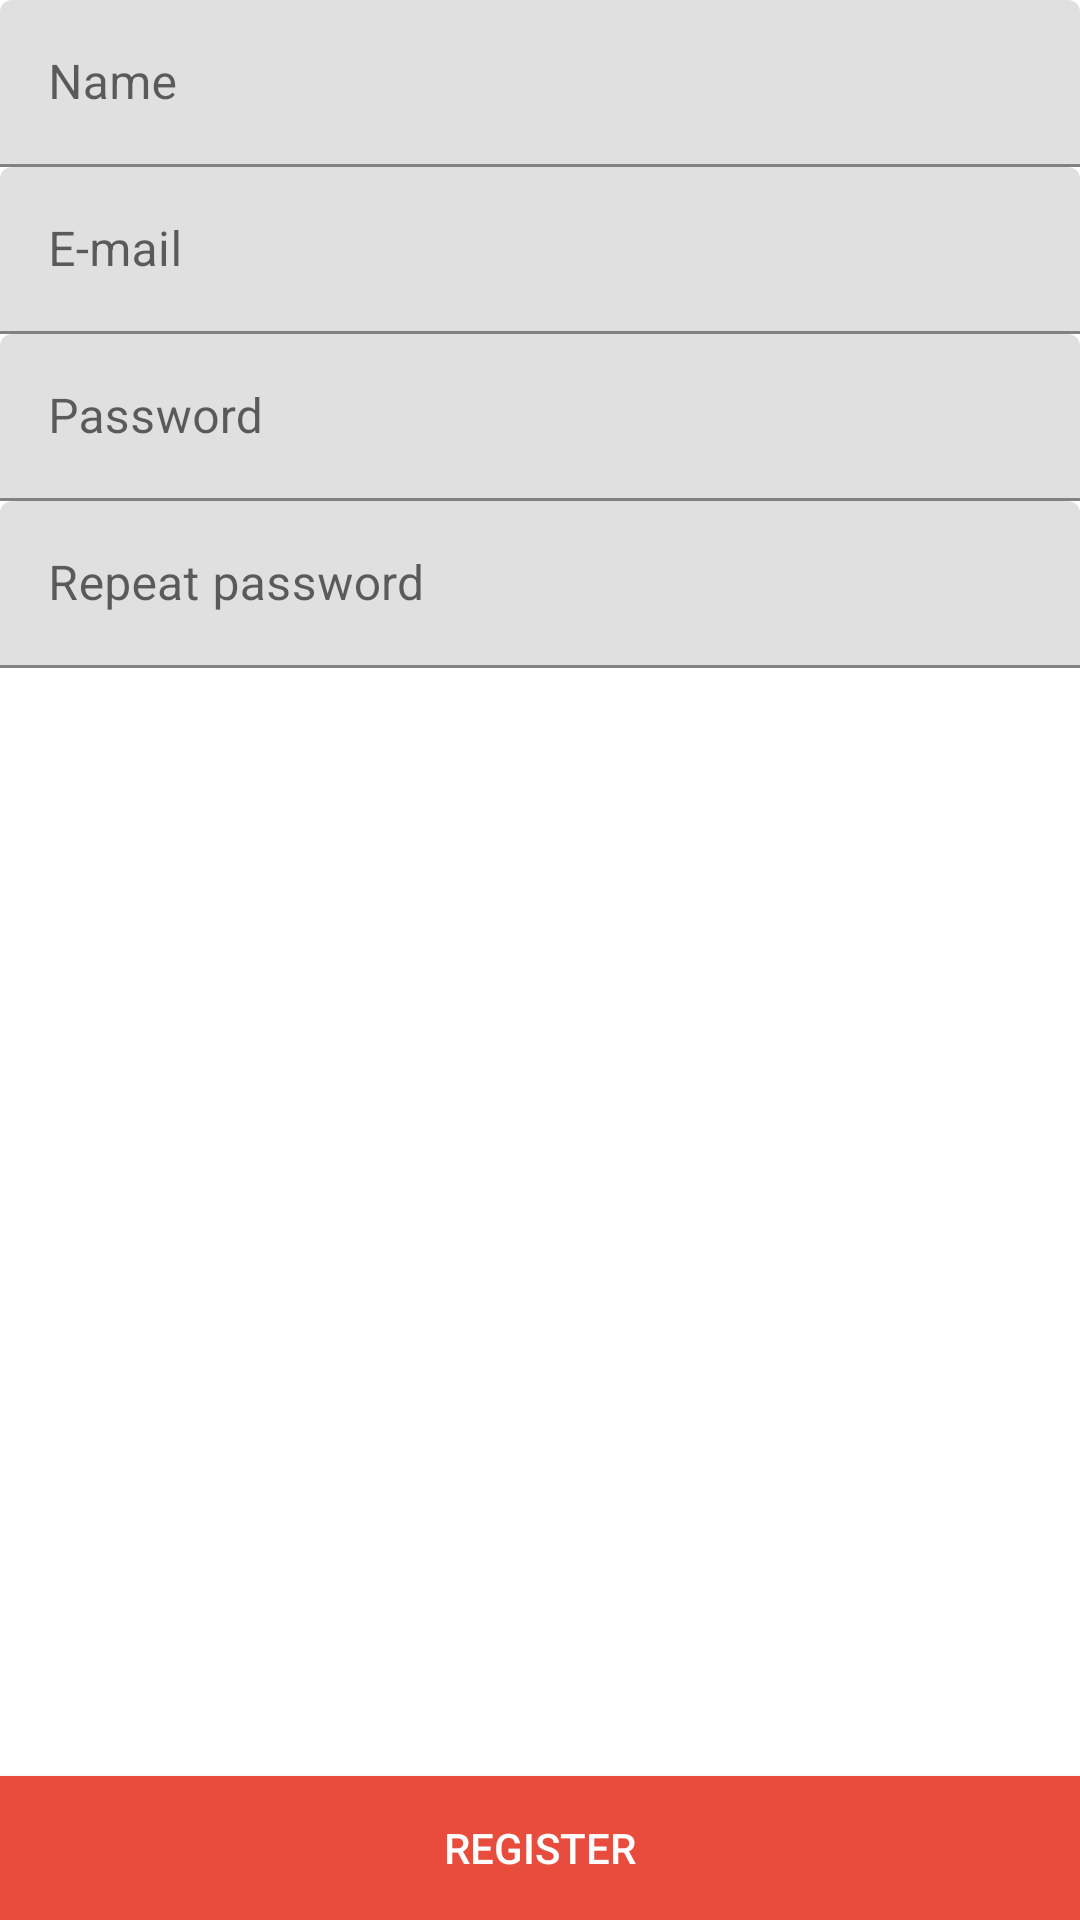

Write the Android layout XML for this screen, with the resource values it uses.
<!-- AndroidManifest.xml: application theme Theme.DesafioIntegradorAndroidComponentes -->
<!-- res/layout/activity_registration.xml -->
<?xml version="1.0" encoding="utf-8"?>
<ScrollView xmlns:android="http://schemas.android.com/apk/res/android"
    xmlns:app="http://schemas.android.com/apk/res-auto"
    xmlns:tools="http://schemas.android.com/tools"
    android:layout_width="match_parent"
    android:layout_height="match_parent"
    android:fillViewport="true"
    tools:context=".ui.activities.RegistrationActivity">

    <androidx.constraintlayout.widget.ConstraintLayout
        android:layout_width="match_parent"
        android:layout_height="wrap_content">

        <com.google.android.material.textfield.TextInputLayout
            android:id="@+id/til_registration_name"
            android:layout_width="0dp"
            android:layout_height="wrap_content"
            android:layout_margin="@dimen/registration_form_margin"
            app:layout_constraintEnd_toEndOf="parent"
            app:layout_constraintStart_toStartOf="parent"
            app:layout_constraintTop_toTopOf="parent">

            <com.google.android.material.textfield.TextInputEditText
                android:layout_width="match_parent"
                android:layout_height="wrap_content"
                android:hint="@string/name"
                android:inputType="textPersonName" />

        </com.google.android.material.textfield.TextInputLayout>

        <com.google.android.material.textfield.TextInputLayout
            android:id="@+id/til_registration_email"
            android:layout_width="0dp"
            android:layout_height="wrap_content"
            app:layout_constraintTop_toBottomOf="@id/til_registration_name"
            app:layout_constraintStart_toStartOf="@id/til_registration_name"
            app:layout_constraintEnd_toEndOf="@id/til_registration_name"
            android:layout_marginTop="@dimen/registration_form_margin">

            <com.google.android.material.textfield.TextInputEditText
                android:layout_width="match_parent"
                android:layout_height="wrap_content"
                android:hint="@string/email"
                android:inputType="textEmailAddress"/>

        </com.google.android.material.textfield.TextInputLayout>

        <com.google.android.material.textfield.TextInputLayout
            android:id="@+id/til_registration_password"
            android:layout_width="0dp"
            android:layout_height="wrap_content"
            android:layout_marginTop="@dimen/registration_form_margin"
            app:layout_constraintStart_toStartOf="@id/til_registration_email"
            app:layout_constraintEnd_toEndOf="@id/til_registration_email"
            app:layout_constraintTop_toBottomOf="@id/til_registration_email">

            <com.google.android.material.textfield.TextInputEditText
                android:layout_width="match_parent"
                android:layout_height="wrap_content"
                android:hint="@string/password"
                android:inputType="textPassword"/>

        </com.google.android.material.textfield.TextInputLayout>

        <com.google.android.material.textfield.TextInputLayout
            android:id="@+id/til_registration_password_confirmation"
            android:layout_width="0dp"
            android:layout_height="wrap_content"
            android:layout_marginTop="@dimen/registration_form_margin"
            app:layout_constraintStart_toStartOf="@id/til_registration_password"
            app:layout_constraintEnd_toEndOf="@id/til_registration_password"
            app:layout_constraintTop_toBottomOf="@id/til_registration_password">

            <com.google.android.material.textfield.TextInputEditText
                android:layout_width="match_parent"
                android:layout_height="wrap_content"
                android:hint="@string/password_confirmation"
                android:inputType="textPassword"/>

        </com.google.android.material.textfield.TextInputLayout>

<androidx.appcompat.widget.AppCompatButton
    android:id="@+id/bt_registration_submit"
    style="@style/PrimaryButton"
    android:layout_width="0dp"
    android:layout_height="wrap_content"
    android:text="@string/register"
    android:layout_marginBottom="@dimen/registration_form_margin"
    app:layout_constraintStart_toStartOf="@id/til_registration_password_confirmation"
    app:layout_constraintEnd_toEndOf="@id/til_registration_password_confirmation"
    app:layout_constraintBottom_toBottomOf="parent"/>

    </androidx.constraintlayout.widget.ConstraintLayout>

</ScrollView>
<!-- resources referenced by this layout -->
<resources>
  <string name="email">E-mail</string>
  <string name="name">Name</string>
  <string name="password">Password</string>
  <string name="password_confirmation">Repeat password</string>
  <string name="register">Register</string>
  <style name="PrimaryButton">
          <item name="android:background">@drawable/bg_primary_button</item>
          <item name="android:textColor">@color/white</item>
      </style>
  <style name="Theme.DesafioIntegradorAndroidComponentes" parent="Theme.MaterialComponents.DayNight.DarkActionBar">
          
          <item name="colorPrimary">@color/blue_500</item>
          <item name="colorPrimaryVariant">@color/blue_700</item>
          <item name="colorOnPrimary">@color/white</item>
          
          <item name="colorSecondary">@color/teal_200</item>
          <item name="colorSecondaryVariant">@color/teal_700</item>
          <item name="colorOnSecondary">@color/black</item>
          
          <item name="android:statusBarColor" tools:targetApi="l">?attr/colorPrimaryVariant</item>
          
      </style>
  <!-- drawable bg_primary_button (drawable) -->
  <?xml version="1.0" encoding="utf-8"?>
  <shape xmlns:android="http://schemas.android.com/apk/res/android">
      <solid android:color="@color/red_500"/>
      <corners android:radius="@dimen/arredondamento_botao"/>
  </shape>
  <color name="white">#FFFFFFFF</color>
  <color name="blue_500">#42a5f5</color>
  <color name="blue_700">#0077c2</color>
  <color name="teal_200">#FF03DAC5</color>
  <color name="teal_700">#FF018786</color>
  <color name="black">#FF000000</color>
  <color name="red_500">#e74c3c</color>
</resources>
